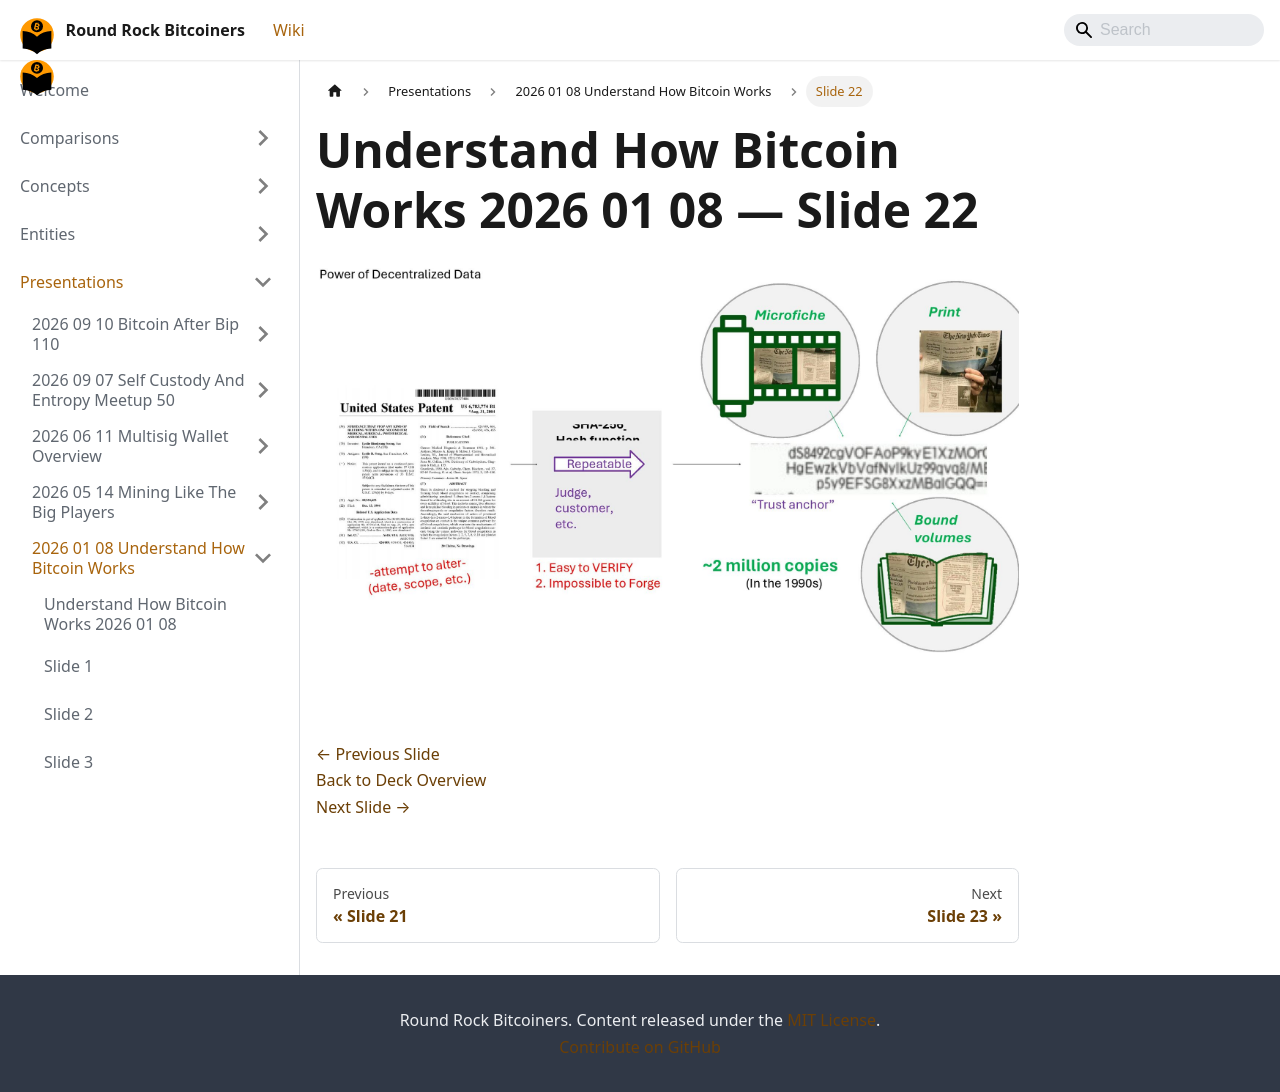

repository: jason-me/rrbtc-wiki · page: presentations/2026-01-08-understand-how-bitcoin-works/slide-022/index.html · generator: docusaurus

---
title: "Slide 22 of 71 - Understand How Bitcoin Works 2026 01 08"
sidebar_label: "Slide 22"
pagination_next: "presentations/2026-01-08-understand-how-bitcoin-works/slide-023"
pagination_prev: "presentations/2026-01-08-understand-how-bitcoin-works/slide-021"
---

# Understand How Bitcoin Works 2026 01 08 — Slide 22

![Slide 22 of 71 from 'Understand How Bitcoin Works 2026 01 08' (2026-01-08)](/img/slides/2026-01-08-understand-how-bitcoin-works/slide_021.jpg)

<br/>
<br/>

[← Previous Slide](/presentations/2026-01-08-understand-how-bitcoin-works/slide-021)  
[Back to Deck Overview](/presentations/2026-01-08-understand-how-bitcoin-works/)  
[Next Slide →](/presentations/2026-01-08-understand-how-bitcoin-works/slide-023)
